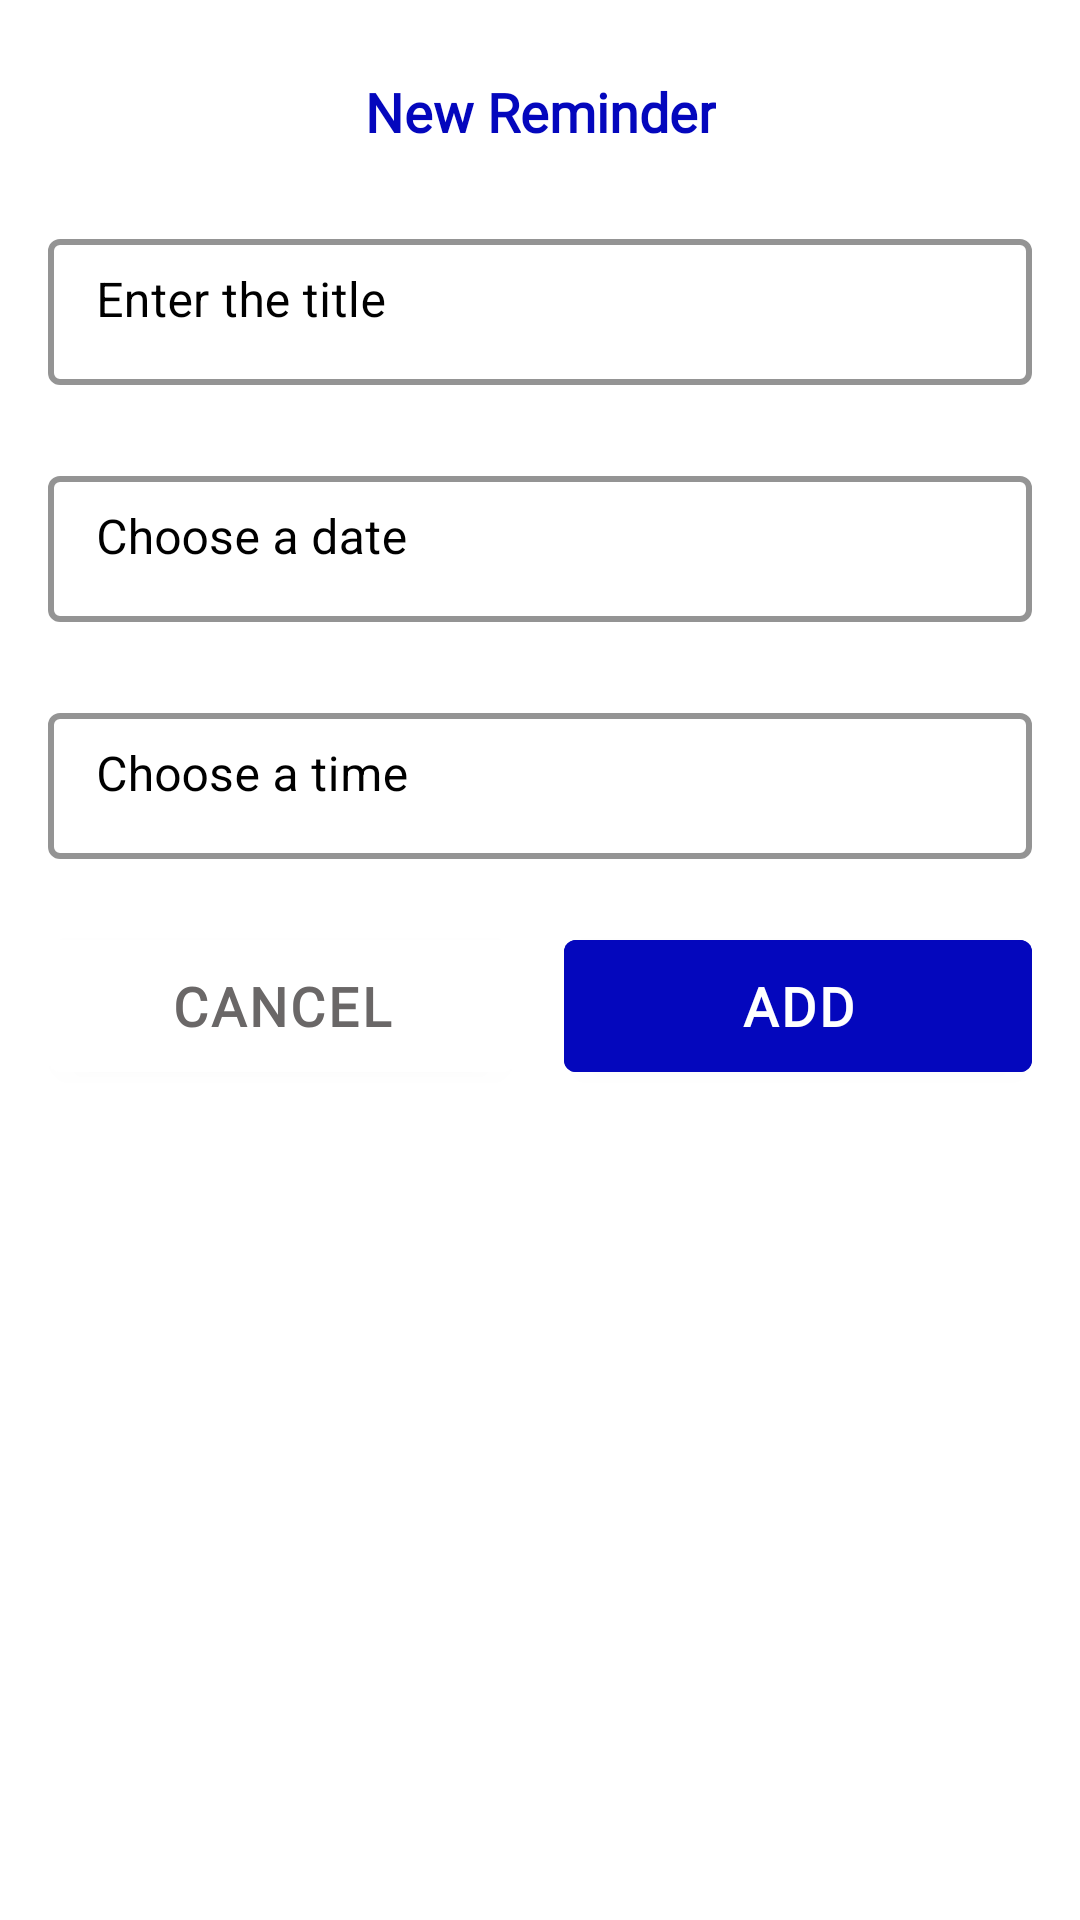

This screen was rendered from an Android layout file. Write that file and the resources it references.
<!-- AndroidManifest.xml: application theme AppTheme -->
<!-- res/layout/layout_add_reminder.xml -->
<?xml version="1.0" encoding="utf-8"?>
<layout>
    <androidx.constraintlayout.widget.ConstraintLayout
        xmlns:android="http://schemas.android.com/apk/res/android"
        xmlns:app="http://schemas.android.com/apk/res-auto"
        android:layout_width="match_parent"
        android:layout_height="match_parent"
        android:background="@color/white"
        android:paddingBottom="20dp">

        <androidx.constraintlayout.widget.Guideline
            android:id="@+id/start"
            android:layout_width="wrap_content"
            android:layout_height="wrap_content"
            android:orientation="vertical"
            app:layout_constraintGuide_begin="16dp"/>

        <androidx.constraintlayout.widget.Guideline
            android:id="@+id/end"
            android:layout_width="wrap_content"
            android:layout_height="wrap_content"
            android:orientation="vertical"
            app:layout_constraintGuide_end="16dp"/>

        <TextView
            android:id="@+id/dialogTitle"
            style="@style/AppTitle"
            android:layout_width="wrap_content"
            android:layout_height="wrap_content"
            android:layout_marginTop="25dp"
            android:textColor="@color/blue"
            android:text="@string/new_reminder"
            app:layout_constraintTop_toTopOf="parent"
            app:layout_constraintStart_toStartOf="parent"
            app:layout_constraintEnd_toEndOf="parent"/>

        <com.google.android.material.textfield.TextInputLayout
            android:id="@+id/titleLayout"
            android:layout_width="0dp"
            android:layout_height="54dp"
            android:layout_marginTop="25dp"
            app:boxBackgroundMode="outline"
            app:boxCornerRadiusBottomStart="4dp"
            app:boxCornerRadiusBottomEnd="4dp"
            app:boxCornerRadiusTopStart="4dp"
            app:boxCornerRadiusTopEnd="4dp"
            app:boxBackgroundColor="@color/white"
            app:boxStrokeColor="@color/border_color"
            app:boxStrokeWidth="2dp"
            app:hintTextColor="@color/black"
            android:textColorHint="@color/black"
            android:hint="@string/enter_the_title"
            app:errorEnabled="true"
            app:errorIconDrawable="@drawable/error_icon"
            app:layout_constraintTop_toBottomOf="@id/dialogTitle"
            app:layout_constraintStart_toStartOf="@id/start"
            app:layout_constraintEnd_toEndOf="@id/end">

            <com.google.android.material.textfield.TextInputEditText
                android:id="@+id/title"
                android:layout_width="match_parent"
                android:layout_height="match_parent"
                android:paddingTop="2dp"
                android:textColor="@color/black"
                android:textCursorDrawable="@null"
                android:inputType="text"/>
        </com.google.android.material.textfield.TextInputLayout>

        <com.google.android.material.textfield.TextInputLayout
            android:id="@+id/dateLayout"
            android:layout_width="0dp"
            android:layout_height="54dp"
            android:layout_marginTop="25dp"
            app:boxBackgroundMode="outline"
            app:boxCornerRadiusBottomStart="4dp"
            app:boxCornerRadiusBottomEnd="4dp"
            app:boxCornerRadiusTopStart="4dp"
            app:boxCornerRadiusTopEnd="4dp"
            app:boxBackgroundColor="@color/white"
            app:boxStrokeColor="@color/border_color"
            app:boxStrokeWidth="2dp"
            app:hintTextColor="@color/black"
            android:textColorHint="@color/black"
            android:hint="@string/choose_a_date"
            app:errorEnabled="true"
            app:errorIconDrawable="@drawable/error_icon"
            app:layout_constraintTop_toBottomOf="@id/titleLayout"
            app:layout_constraintStart_toStartOf="@id/start"
            app:layout_constraintEnd_toEndOf="@id/end">

            <com.google.android.material.textfield.TextInputEditText
                android:id="@+id/date"
                android:layout_width="match_parent"
                android:layout_height="match_parent"
                android:paddingTop="2dp"
                android:textColor="@color/black"
                android:textCursorDrawable="@null"
                android:inputType="text"
                android:clickable="false"
                android:focusable="false"/>
        </com.google.android.material.textfield.TextInputLayout>

        <com.google.android.material.textfield.TextInputLayout
            android:id="@+id/timeLayout"
            android:layout_width="0dp"
            android:layout_height="54dp"
            android:layout_marginTop="25dp"
            app:boxBackgroundMode="outline"
            app:boxCornerRadiusBottomStart="4dp"
            app:boxCornerRadiusBottomEnd="4dp"
            app:boxCornerRadiusTopStart="4dp"
            app:boxCornerRadiusTopEnd="4dp"
            app:boxBackgroundColor="@color/white"
            app:boxStrokeColor="@color/border_color"
            app:boxStrokeWidth="2dp"
            app:hintTextColor="@color/black"
            android:textColorHint="@color/black"
            android:hint="@string/choose_a_time"
            app:errorEnabled="true"
            app:errorIconDrawable="@drawable/error_icon"
            app:layout_constraintTop_toBottomOf="@id/dateLayout"
            app:layout_constraintStart_toStartOf="@id/start"
            app:layout_constraintEnd_toEndOf="@id/end">

            <com.google.android.material.textfield.TextInputEditText
                android:id="@+id/time"
                android:layout_width="match_parent"
                android:layout_height="match_parent"
                android:paddingTop="2dp"
                android:textColor="@color/black"
                android:textCursorDrawable="@null"
                android:inputType="text"
                android:clickable="false"
                android:focusable="false"/>
        </com.google.android.material.textfield.TextInputLayout>

        <com.google.android.material.button.MaterialButton
            android:id="@+id/add"
            style="@style/Reminder.Buttons"
            android:layout_width="0dp"
            android:layout_height="wrap_content"
            android:layout_marginTop="25dp"
            android:layout_marginStart="16dp"
            app:cornerRadius="4dp"
            android:insetTop="2dp"
            android:insetBottom="2dp"
            android:backgroundTint="@color/blue"
            android:textColor="@color/white"
            android:text="@string/add"
            app:layout_constraintTop_toBottomOf="@id/timeLayout"
            app:layout_constraintStart_toEndOf="@id/cancel"
            app:layout_constraintEnd_toEndOf="@id/end"/>

        <com.google.android.material.button.MaterialButton
            android:id="@+id/cancel"
            style="@style/Reminder.Buttons"
            android:layout_width="0dp"
            android:layout_height="wrap_content"
            android:layout_marginTop="25dp"
            app:cornerRadius="4dp"
            android:insetTop="2dp"
            android:insetBottom="2dp"
            android:backgroundTint="@color/white"
            android:textColor="@color/grey"
            android:text="@string/cancel"
            app:layout_constraintEnd_toStartOf="@id/add"
            app:layout_constraintTop_toBottomOf="@id/timeLayout"
            app:layout_constraintStart_toStartOf="@id/start"/>
    </androidx.constraintlayout.widget.ConstraintLayout>
</layout>
<!-- resources referenced by this layout -->
<resources>
  <color name="black">#FF000000</color>
  <color name="blue">#0407BD</color>
  <color name="border_color">#979393</color>
  <color name="grey">#6A6767</color>
  <color name="white">#FFFFFFFF</color>
  <string name="add">ADD</string>
  <string name="cancel">Cancel</string>
  <string name="choose_a_date">Choose a date</string>
  <string name="choose_a_time">Choose a time</string>
  <string name="enter_the_title">Enter the title</string>
  <string name="new_reminder">New Reminder</string>
  <style name="AppTitle" parent="TextAppearance.AppCompat">
          <item name="android:fontFamily">@font/arthouse_owned_medium_normal</item>
          <item name="android:textStyle">bold</item>
          <item name="android:textSize">18sp</item>
      </style>
  <style name="Reminder.Buttons" parent="Widget.MaterialComponents.Button">
          <item name="android:fontFamily">@font/arthouse_owned_medium_normal</item>
          <item name="android:textStyle">bold</item>
          <item name="android:textSize">18sp</item>
          <item name="android:letterSpacing">0.05</item>
          <item name="android:gravity">center</item>
      </style>
  <style name="AppTheme" parent="Theme.MaterialComponents.DayNight.NoActionBar">
          
          <item name="colorPrimary">@color/blue</item>
          <item name="colorPrimaryVariant">@color/white</item>
          <item name="colorOnPrimary">@color/white</item>
          
          <item name="colorSecondary">@color/teal_200</item>
          <item name="colorSecondaryVariant">@color/teal_700</item>
          <item name="colorOnSecondary">@color/black</item>
          
          <item name="android:statusBarColor" tools:targetApi="l">?attr/colorPrimaryVariant</item>
          
          <item name="android:windowLightStatusBar">true</item>
      </style>
  <color name="teal_200">#FF03DAC5</color>
  <color name="teal_700">#FF018786</color>
</resources>
